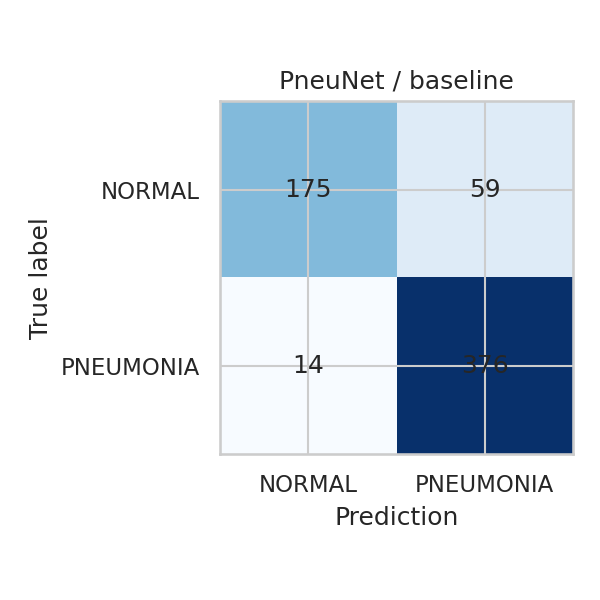

Values plotted in this chart, from the file beside it:
, NORMAL, PNEUMONIA
NORMAL, 175, 59
PNEUMONIA, 14, 376
